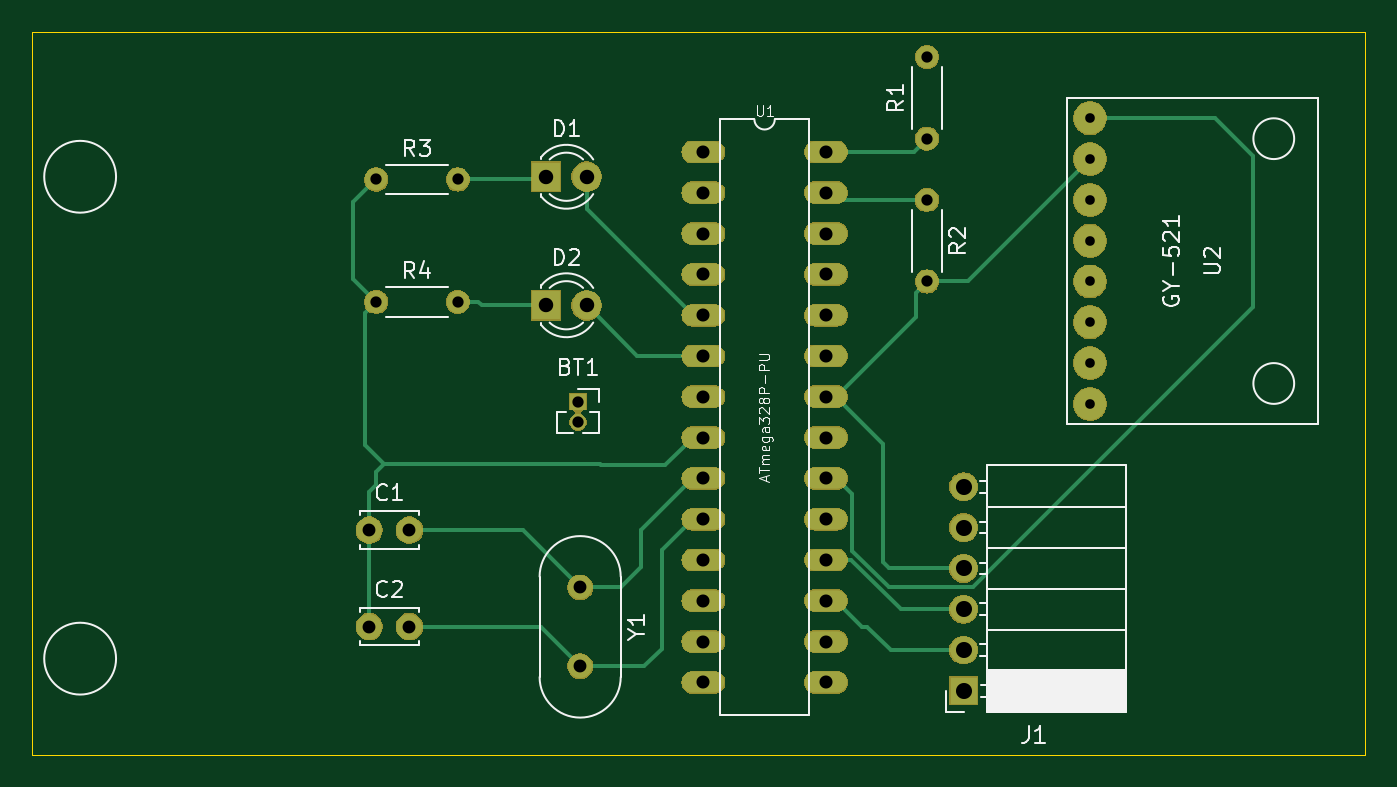
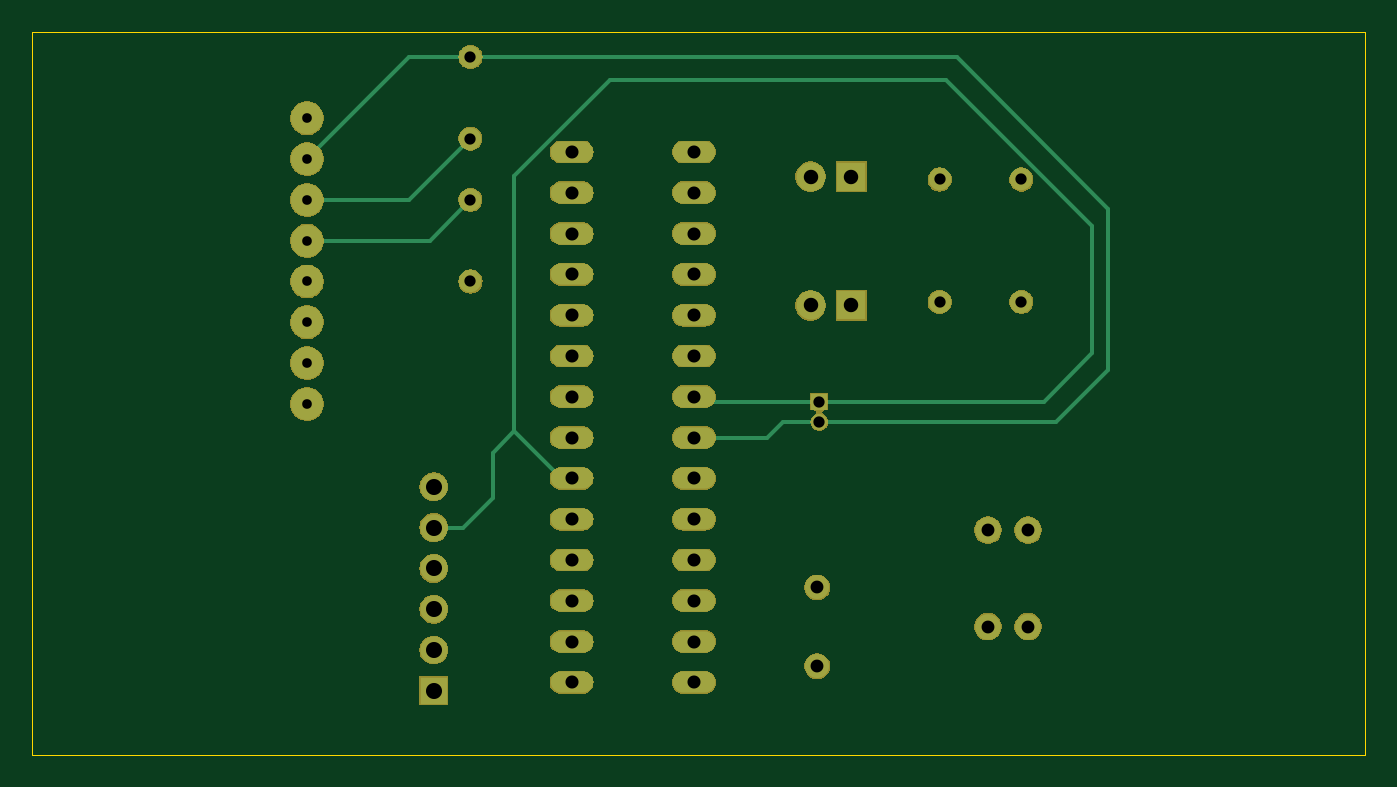
Circuit board: 10 layer files. Board 83.0 x 45.0 mm.
- bottom_copper: Dispositivo_Resp-B_Cu.gbr (4152 bytes)
- bottom_mask: Dispositivo_Resp-B_Mask.gbr (64389 bytes)
- paste: Dispositivo_Resp-B_Paste.gbr (512 bytes)
- bottom_silk: Dispositivo_Resp-B_SilkS.gbr (513 bytes)
- outline: Dispositivo_Resp-Edge_Cuts.gbr (716 bytes)
- top_copper: Dispositivo_Resp-F_Cu.gbr (6769 bytes)
- top_mask: Dispositivo_Resp-F_Mask.gbr (64389 bytes)
- paste: Dispositivo_Resp-F_Paste.gbr (512 bytes)
- top_silk: Dispositivo_Resp-F_SilkS.gbr (19743 bytes)
- drill: Dispositivo_Resp-PTH.drl (1057 bytes)

=== bottom_copper: Dispositivo_Resp-B_Cu.gbr ===
G04 #@! TF.GenerationSoftware,KiCad,Pcbnew,(5.1.2)-1*
G04 #@! TF.CreationDate,2019-05-13T18:55:33+02:00*
G04 #@! TF.ProjectId,Dispositivo_Resp,44697370-6f73-4697-9469-766f5f526573,rev?*
G04 #@! TF.SameCoordinates,Original*
G04 #@! TF.FileFunction,Copper,L2,Bot*
G04 #@! TF.FilePolarity,Positive*
%FSLAX46Y46*%
G04 Gerber Fmt 4.6, Leading zero omitted, Abs format (unit mm)*
G04 Created by KiCad (PCBNEW (5.1.2)-1) date 2019-05-13 18:55:33*
%MOMM*%
%LPD*%
G04 APERTURE LIST*
%ADD10C,1.800000*%
%ADD11R,1.800000X1.800000*%
%ADD12C,1.600000*%
%ADD13O,1.400000X1.400000*%
%ADD14C,1.400000*%
%ADD15R,1.700000X1.700000*%
%ADD16O,1.700000X1.700000*%
%ADD17O,1.000000X1.000000*%
%ADD18R,1.000000X1.000000*%
%ADD19O,2.641600X1.320800*%
%ADD20C,2.000000*%
%ADD21C,1.500000*%
%ADD22C,0.250000*%
G04 APERTURE END LIST*
D10*
X151540000Y-98000000D03*
D11*
X149000000Y-98000000D03*
D10*
X151540000Y-90000000D03*
D11*
X149000000Y-90000000D03*
D12*
X140500000Y-118000000D03*
X138000000Y-118000000D03*
X140500000Y-112000000D03*
X138000000Y-112000000D03*
D13*
X143510000Y-97790000D03*
D14*
X138430000Y-97790000D03*
D13*
X143510000Y-90170000D03*
D14*
X138430000Y-90170000D03*
D13*
X172720000Y-96520000D03*
D14*
X172720000Y-91440000D03*
D13*
X172720000Y-82550000D03*
D14*
X172720000Y-87630000D03*
D15*
X175000000Y-122000000D03*
D16*
X175000000Y-119460000D03*
X175000000Y-116920000D03*
X175000000Y-114380000D03*
X175000000Y-111840000D03*
X175000000Y-109300000D03*
D17*
X151000000Y-105270000D03*
D18*
X151000000Y-104000000D03*
D19*
X158800800Y-88455501D03*
X158800800Y-90995501D03*
X158800800Y-93535501D03*
X158800800Y-96075501D03*
X158800800Y-98615501D03*
X158800800Y-101155501D03*
X158800800Y-103695501D03*
X158800800Y-106235501D03*
X158800800Y-108775501D03*
X158800800Y-111315501D03*
X158800800Y-113855501D03*
X158800800Y-116395501D03*
X158800800Y-118935501D03*
X158800800Y-121475501D03*
X166420800Y-121475501D03*
X166420800Y-118935501D03*
X166420800Y-116395501D03*
X166420800Y-113855501D03*
X166420800Y-111315501D03*
X166420800Y-108775501D03*
X166420800Y-106235501D03*
X166420800Y-103695501D03*
X166420800Y-101155501D03*
X166420800Y-98615501D03*
X166420800Y-96075501D03*
X166420800Y-93535501D03*
X166420800Y-90995501D03*
X166420800Y-88455501D03*
D20*
X182880000Y-86360000D03*
X182880000Y-88900000D03*
X182880000Y-91440000D03*
X182880000Y-93980000D03*
X182880000Y-96520000D03*
X182880000Y-99060000D03*
X182880000Y-101600000D03*
X182880000Y-104140000D03*
D21*
X151130000Y-115570000D03*
X151130000Y-120470000D03*
D22*
X158496301Y-104000000D02*
X158800800Y-103695501D01*
X151000000Y-104000000D02*
X158496301Y-104000000D01*
X151000000Y-104000000D02*
X137000000Y-104000000D01*
X137000000Y-104000000D02*
X134000000Y-101000000D01*
X134000000Y-93082998D02*
X143082998Y-84000000D01*
X134000000Y-101000000D02*
X134000000Y-93082998D01*
X164019279Y-84000000D02*
X170000000Y-89980721D01*
X143082998Y-84000000D02*
X164019279Y-84000000D01*
X167081200Y-108775501D02*
X166420800Y-108775501D01*
X170000000Y-105856701D02*
X167081200Y-108775501D01*
X170000000Y-89980721D02*
X170000000Y-105856701D01*
X175000000Y-111840000D02*
X173160000Y-111840000D01*
X173160000Y-111840000D02*
X171320000Y-110000000D01*
X171320000Y-107176701D02*
X170000000Y-105856701D01*
X171320000Y-110000000D02*
X171320000Y-107176701D01*
X151000000Y-105270000D02*
X153270000Y-105270000D01*
X154235501Y-106235501D02*
X158800800Y-106235501D01*
X153270000Y-105270000D02*
X154235501Y-106235501D01*
X142450000Y-82550000D02*
X172720000Y-82550000D01*
X133000000Y-92000000D02*
X142450000Y-82550000D01*
X133000000Y-102000000D02*
X133000000Y-92000000D01*
X151000000Y-105270000D02*
X136270000Y-105270000D01*
X136270000Y-105270000D02*
X133000000Y-102000000D01*
X176530000Y-82550000D02*
X182880000Y-88900000D01*
X172720000Y-82550000D02*
X176530000Y-82550000D01*
X176530000Y-91440000D02*
X172720000Y-87630000D01*
X182880000Y-91440000D02*
X176530000Y-91440000D01*
X175260000Y-93980000D02*
X172720000Y-91440000D01*
X182880000Y-93980000D02*
X175260000Y-93980000D01*
M02*

=== bottom_mask: Dispositivo_Resp-B_Mask.gbr (64389 bytes, source omitted) ===
=== paste: Dispositivo_Resp-B_Paste.gbr ===
G04 #@! TF.GenerationSoftware,KiCad,Pcbnew,(5.1.2)-1*
G04 #@! TF.CreationDate,2019-05-13T18:55:33+02:00*
G04 #@! TF.ProjectId,Dispositivo_Resp,44697370-6f73-4697-9469-766f5f526573,rev?*
G04 #@! TF.SameCoordinates,Original*
G04 #@! TF.FileFunction,Paste,Bot*
G04 #@! TF.FilePolarity,Positive*
%FSLAX46Y46*%
G04 Gerber Fmt 4.6, Leading zero omitted, Abs format (unit mm)*
G04 Created by KiCad (PCBNEW (5.1.2)-1) date 2019-05-13 18:55:33*
%MOMM*%
%LPD*%
G04 APERTURE LIST*
G04 APERTURE END LIST*
M02*

=== bottom_silk: Dispositivo_Resp-B_SilkS.gbr ===
G04 #@! TF.GenerationSoftware,KiCad,Pcbnew,(5.1.2)-1*
G04 #@! TF.CreationDate,2019-05-13T18:55:33+02:00*
G04 #@! TF.ProjectId,Dispositivo_Resp,44697370-6f73-4697-9469-766f5f526573,rev?*
G04 #@! TF.SameCoordinates,Original*
G04 #@! TF.FileFunction,Legend,Bot*
G04 #@! TF.FilePolarity,Positive*
%FSLAX46Y46*%
G04 Gerber Fmt 4.6, Leading zero omitted, Abs format (unit mm)*
G04 Created by KiCad (PCBNEW (5.1.2)-1) date 2019-05-13 18:55:33*
%MOMM*%
%LPD*%
G04 APERTURE LIST*
G04 APERTURE END LIST*
M02*

=== outline: Dispositivo_Resp-Edge_Cuts.gbr ===
G04 #@! TF.GenerationSoftware,KiCad,Pcbnew,(5.1.2)-1*
G04 #@! TF.CreationDate,2019-05-13T18:55:33+02:00*
G04 #@! TF.ProjectId,Dispositivo_Resp,44697370-6f73-4697-9469-766f5f526573,rev?*
G04 #@! TF.SameCoordinates,Original*
G04 #@! TF.FileFunction,Profile,NP*
%FSLAX46Y46*%
G04 Gerber Fmt 4.6, Leading zero omitted, Abs format (unit mm)*
G04 Created by KiCad (PCBNEW (5.1.2)-1) date 2019-05-13 18:55:33*
%MOMM*%
%LPD*%
G04 APERTURE LIST*
%ADD10C,0.050000*%
G04 APERTURE END LIST*
D10*
X200000000Y-81000000D02*
X117000000Y-81000000D01*
X200000000Y-126000000D02*
X200000000Y-81000000D01*
X117000000Y-126000000D02*
X200000000Y-126000000D01*
X117000000Y-81000000D02*
X117000000Y-126000000D01*
M02*

=== top_copper: Dispositivo_Resp-F_Cu.gbr ===
G04 #@! TF.GenerationSoftware,KiCad,Pcbnew,(5.1.2)-1*
G04 #@! TF.CreationDate,2019-05-13T18:55:33+02:00*
G04 #@! TF.ProjectId,Dispositivo_Resp,44697370-6f73-4697-9469-766f5f526573,rev?*
G04 #@! TF.SameCoordinates,Original*
G04 #@! TF.FileFunction,Copper,L1,Top*
G04 #@! TF.FilePolarity,Positive*
%FSLAX46Y46*%
G04 Gerber Fmt 4.6, Leading zero omitted, Abs format (unit mm)*
G04 Created by KiCad (PCBNEW (5.1.2)-1) date 2019-05-13 18:55:33*
%MOMM*%
%LPD*%
G04 APERTURE LIST*
%ADD10C,1.800000*%
%ADD11R,1.800000X1.800000*%
%ADD12C,1.600000*%
%ADD13O,1.400000X1.400000*%
%ADD14C,1.400000*%
%ADD15R,1.700000X1.700000*%
%ADD16O,1.700000X1.700000*%
%ADD17O,1.000000X1.000000*%
%ADD18R,1.000000X1.000000*%
%ADD19O,2.641600X1.320800*%
%ADD20C,2.000000*%
%ADD21C,1.500000*%
%ADD22C,0.250000*%
G04 APERTURE END LIST*
D10*
X151540000Y-98000000D03*
D11*
X149000000Y-98000000D03*
D10*
X151540000Y-90000000D03*
D11*
X149000000Y-90000000D03*
D12*
X140500000Y-118000000D03*
X138000000Y-118000000D03*
X140500000Y-112000000D03*
X138000000Y-112000000D03*
D13*
X143510000Y-97790000D03*
D14*
X138430000Y-97790000D03*
D13*
X143510000Y-90170000D03*
D14*
X138430000Y-90170000D03*
D13*
X172720000Y-96520000D03*
D14*
X172720000Y-91440000D03*
D13*
X172720000Y-82550000D03*
D14*
X172720000Y-87630000D03*
D15*
X175000000Y-122000000D03*
D16*
X175000000Y-119460000D03*
X175000000Y-116920000D03*
X175000000Y-114380000D03*
X175000000Y-111840000D03*
X175000000Y-109300000D03*
D17*
X151000000Y-105270000D03*
D18*
X151000000Y-104000000D03*
D19*
X158800800Y-88455501D03*
X158800800Y-90995501D03*
X158800800Y-93535501D03*
X158800800Y-96075501D03*
X158800800Y-98615501D03*
X158800800Y-101155501D03*
X158800800Y-103695501D03*
X158800800Y-106235501D03*
X158800800Y-108775501D03*
X158800800Y-111315501D03*
X158800800Y-113855501D03*
X158800800Y-116395501D03*
X158800800Y-118935501D03*
X158800800Y-121475501D03*
X166420800Y-121475501D03*
X166420800Y-118935501D03*
X166420800Y-116395501D03*
X166420800Y-113855501D03*
X166420800Y-111315501D03*
X166420800Y-108775501D03*
X166420800Y-106235501D03*
X166420800Y-103695501D03*
X166420800Y-101155501D03*
X166420800Y-98615501D03*
X166420800Y-96075501D03*
X166420800Y-93535501D03*
X166420800Y-90995501D03*
X166420800Y-88455501D03*
D20*
X182880000Y-86360000D03*
X182880000Y-88900000D03*
X182880000Y-91440000D03*
X182880000Y-93980000D03*
X182880000Y-96520000D03*
X182880000Y-99060000D03*
X182880000Y-101600000D03*
X182880000Y-104140000D03*
D21*
X151130000Y-115570000D03*
X151130000Y-120470000D03*
D22*
X167081200Y-108775501D02*
X166420800Y-108775501D01*
X168066610Y-109760911D02*
X167081200Y-108775501D01*
X170351411Y-115555001D02*
X168066610Y-113270200D01*
X175564001Y-115555001D02*
X170351411Y-115555001D01*
X193000000Y-98119002D02*
X175564001Y-115555001D01*
X193000000Y-88720000D02*
X193000000Y-98119002D01*
X168066610Y-113270200D02*
X168066610Y-109760911D01*
X190640000Y-86360000D02*
X193000000Y-88720000D01*
X182880000Y-86360000D02*
X190640000Y-86360000D01*
X158140400Y-106235501D02*
X158800800Y-106235501D01*
X156425901Y-107950000D02*
X158140400Y-106235501D01*
X152420000Y-107950000D02*
X156425901Y-107950000D01*
X152380000Y-107910000D02*
X152420000Y-107950000D01*
X151130000Y-107910000D02*
X152380000Y-107910000D01*
X149880000Y-107910000D02*
X151130000Y-107910000D01*
X138890000Y-107910000D02*
X149880000Y-107910000D01*
X138430000Y-108370000D02*
X138890000Y-107910000D01*
X138430000Y-109220000D02*
X138430000Y-108370000D01*
X175260000Y-96520000D02*
X172720000Y-96520000D01*
X182880000Y-88900000D02*
X175260000Y-96520000D01*
X172020001Y-98756700D02*
X167081200Y-103695501D01*
X172020001Y-97219999D02*
X172020001Y-98756700D01*
X172720000Y-96520000D02*
X172020001Y-97219999D01*
X175000000Y-114380000D02*
X170380000Y-114380000D01*
X170380000Y-114380000D02*
X170000000Y-114000000D01*
X167081200Y-103695501D02*
X166420800Y-103695501D01*
X170000000Y-106614301D02*
X167081200Y-103695501D01*
X170000000Y-114000000D02*
X170000000Y-106614301D01*
X173000000Y-96240000D02*
X172720000Y-96520000D01*
X138000000Y-118000000D02*
X138000000Y-112000000D01*
X138000000Y-109650000D02*
X138430000Y-109220000D01*
X138000000Y-112000000D02*
X138000000Y-109650000D01*
X137730001Y-98489999D02*
X137730001Y-106730001D01*
X138430000Y-97790000D02*
X137730001Y-98489999D01*
X138890000Y-107890000D02*
X138890000Y-107910000D01*
X137730001Y-106730001D02*
X138890000Y-107890000D01*
X138430000Y-97790000D02*
X137000000Y-96360000D01*
X137000000Y-91600000D02*
X138430000Y-90170000D01*
X137000000Y-96360000D02*
X137000000Y-91600000D01*
X151130000Y-115570000D02*
X153670000Y-115570000D01*
X153670000Y-115570000D02*
X154940000Y-114300000D01*
X158140400Y-108775501D02*
X158800800Y-108775501D01*
X154940000Y-111975901D02*
X158140400Y-108775501D01*
X154940000Y-114300000D02*
X154940000Y-111975901D01*
X147560000Y-112000000D02*
X140500000Y-112000000D01*
X151130000Y-115570000D02*
X147560000Y-112000000D01*
X151130000Y-120470000D02*
X155120000Y-120470000D01*
X155120000Y-120470000D02*
X156210000Y-119380000D01*
X158140400Y-111315501D02*
X158800800Y-111315501D01*
X156210000Y-113245901D02*
X158140400Y-111315501D01*
X156210000Y-119380000D02*
X156210000Y-113245901D01*
X150950000Y-120650000D02*
X151130000Y-120470000D01*
X148660000Y-118000000D02*
X140500000Y-118000000D01*
X151130000Y-120470000D02*
X148660000Y-118000000D01*
X148830000Y-90170000D02*
X149000000Y-90000000D01*
X143510000Y-90170000D02*
X148830000Y-90170000D01*
X158140400Y-98615501D02*
X158800800Y-98615501D01*
X151540000Y-90000000D02*
X151540000Y-92015101D01*
X151540000Y-92015101D02*
X158140400Y-98615501D01*
X158140400Y-101155501D02*
X158800800Y-101155501D01*
X154695501Y-101155501D02*
X158800800Y-101155501D01*
X151540000Y-98000000D02*
X154695501Y-101155501D01*
X148790000Y-97790000D02*
X149000000Y-98000000D01*
X143510000Y-97790000D02*
X144790000Y-97790000D01*
X145000000Y-98000000D02*
X149000000Y-98000000D01*
X144790000Y-97790000D02*
X145000000Y-98000000D01*
X175000000Y-119460000D02*
X170460000Y-119460000D01*
X170460000Y-119460000D02*
X169000000Y-118000000D01*
X167081200Y-116395501D02*
X166420800Y-116395501D01*
X168685699Y-118000000D02*
X167081200Y-116395501D01*
X169000000Y-118000000D02*
X168685699Y-118000000D01*
X168015501Y-113855501D02*
X166420800Y-113855501D01*
X175000000Y-116920000D02*
X171080000Y-116920000D01*
X171080000Y-116920000D02*
X168015501Y-113855501D01*
X171894499Y-88455501D02*
X172720000Y-87630000D01*
X166420800Y-88455501D02*
X171894499Y-88455501D01*
X166865299Y-91440000D02*
X166420800Y-90995501D01*
X172720000Y-91440000D02*
X166865299Y-91440000D01*
M02*

=== top_mask: Dispositivo_Resp-F_Mask.gbr (64389 bytes, source omitted) ===
=== paste: Dispositivo_Resp-F_Paste.gbr ===
G04 #@! TF.GenerationSoftware,KiCad,Pcbnew,(5.1.2)-1*
G04 #@! TF.CreationDate,2019-05-13T18:55:33+02:00*
G04 #@! TF.ProjectId,Dispositivo_Resp,44697370-6f73-4697-9469-766f5f526573,rev?*
G04 #@! TF.SameCoordinates,Original*
G04 #@! TF.FileFunction,Paste,Top*
G04 #@! TF.FilePolarity,Positive*
%FSLAX46Y46*%
G04 Gerber Fmt 4.6, Leading zero omitted, Abs format (unit mm)*
G04 Created by KiCad (PCBNEW (5.1.2)-1) date 2019-05-13 18:55:33*
%MOMM*%
%LPD*%
G04 APERTURE LIST*
G04 APERTURE END LIST*
M02*

=== top_silk: Dispositivo_Resp-F_SilkS.gbr (19743 bytes, source omitted) ===
=== drill: Dispositivo_Resp-PTH.drl ===
M48
INCH
T1C0.0236
T2C0.0276
T3C0.0315
T4C0.0320
T5C0.0354
T6C0.0394
%
G90
G05
T1
X7.2Y-3.4
X7.2Y-3.5
X7.2Y-3.6
X7.2Y-3.7
X7.2Y-3.8
X7.2Y-3.9
X7.2Y-4.0
X7.2Y-4.1
T2
X5.45Y-3.85
X5.65Y-3.85
X6.8Y-3.6
X6.8Y-3.8
X5.45Y-3.55
X5.65Y-3.55
X5.9449Y-4.0945
X5.9449Y-4.1445
X6.8Y-3.25
X6.8Y-3.45
T3
X5.95Y-4.55
X5.95Y-4.7429
X5.4331Y-4.4094
X5.5315Y-4.4094
X5.4331Y-4.6457
X5.5315Y-4.6457
T4
X6.252Y-3.4825
X6.252Y-3.5825
X6.252Y-3.6825
X6.252Y-3.7825
X6.252Y-3.8825
X6.252Y-3.9825
X6.252Y-4.0825
X6.252Y-4.1825
X6.252Y-4.2825
X6.252Y-4.3825
X6.252Y-4.4825
X6.252Y-4.5825
X6.252Y-4.6825
X6.252Y-4.7825
X6.552Y-3.4825
X6.552Y-3.5825
X6.552Y-3.6825
X6.552Y-3.7825
X6.552Y-3.8825
X6.552Y-3.9825
X6.552Y-4.0825
X6.552Y-4.1825
X6.552Y-4.2825
X6.552Y-4.3825
X6.552Y-4.4825
X6.552Y-4.5825
X6.552Y-4.6825
X6.552Y-4.7825
T5
X5.8661Y-3.5433
X5.9661Y-3.5433
X5.8661Y-3.8583
X5.9661Y-3.8583
T6
X6.8898Y-4.3031
X6.8898Y-4.4031
X6.8898Y-4.5031
X6.8898Y-4.6031
X6.8898Y-4.7031
X6.8898Y-4.8031
T0
M30

